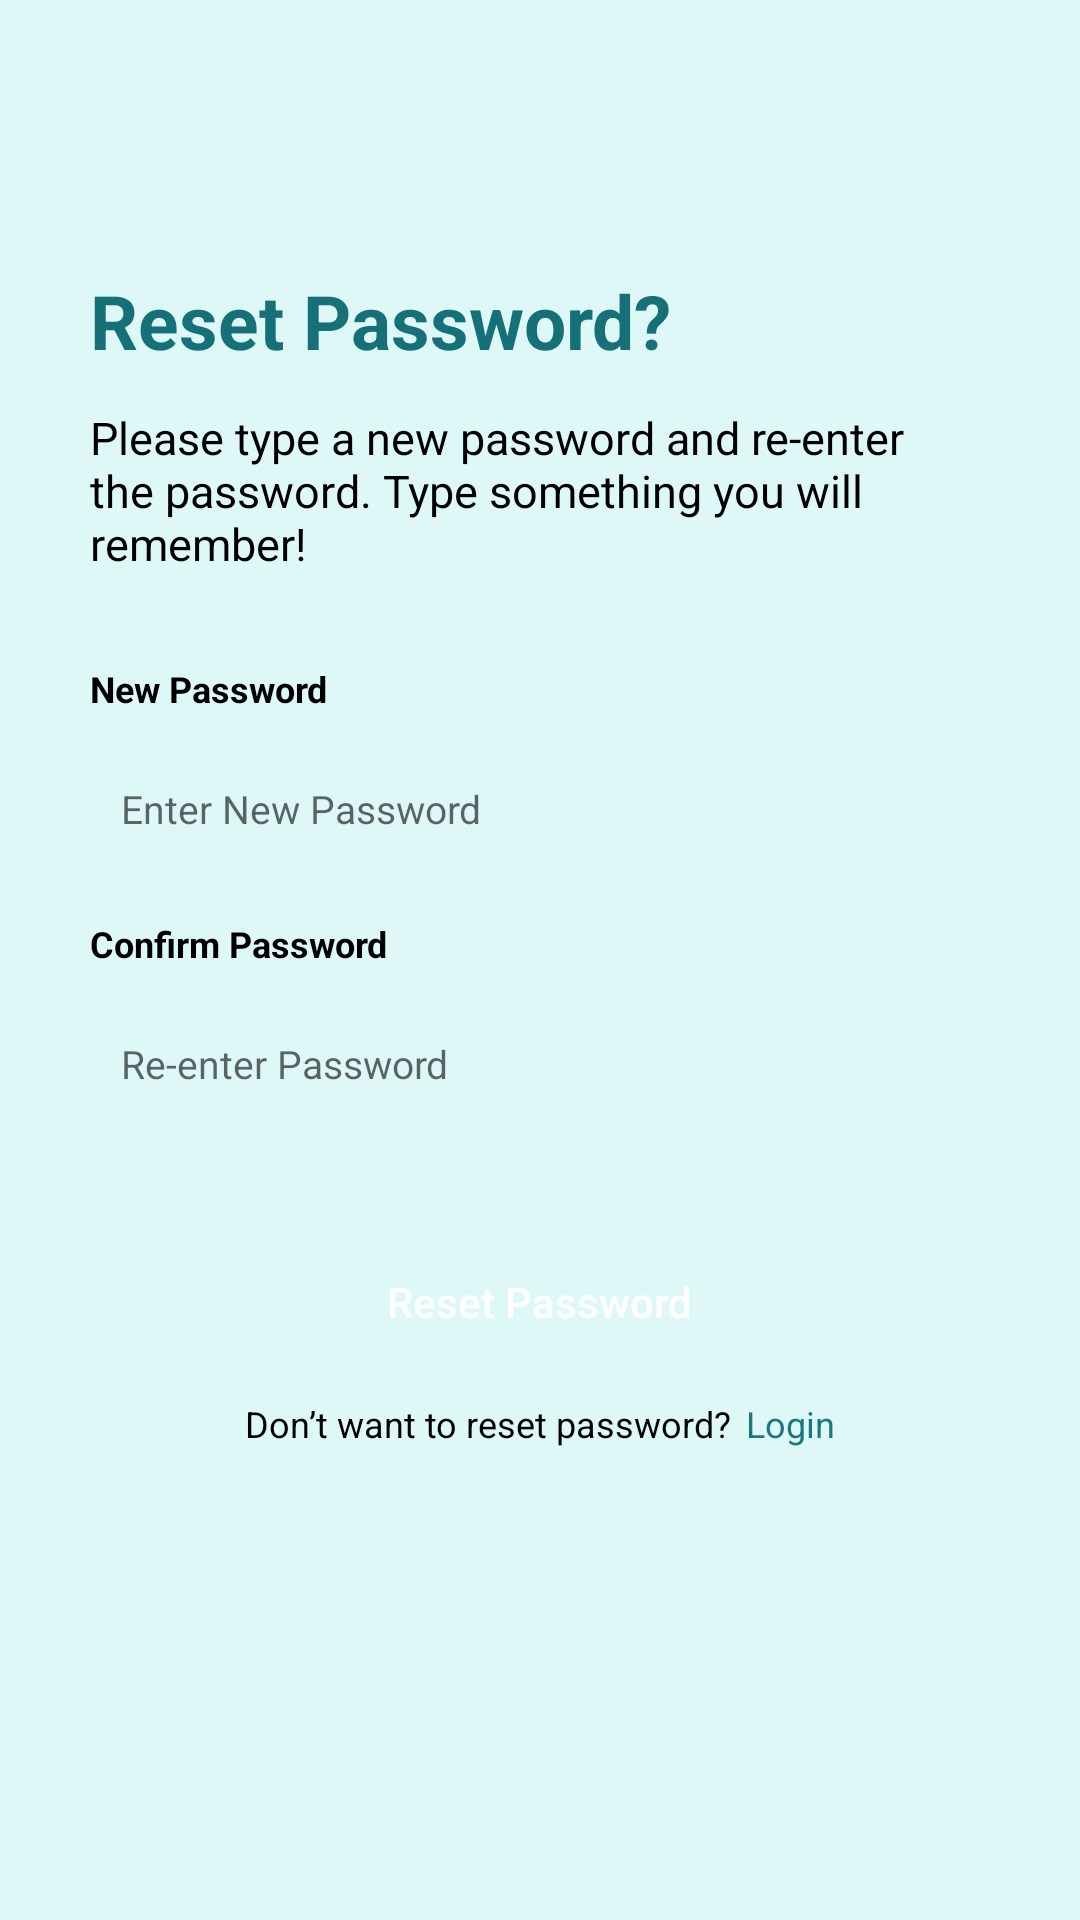

This screen was rendered from an Android layout file. Write that file and the resources it references.
<!-- AndroidManifest.xml: application theme Theme.I200517 -->
<!-- res/layout/activity_new_pass.xml -->
<?xml version="1.0" encoding="utf-8"?>
<LinearLayout
    xmlns:android="http://schemas.android.com/apk/res/android"
    xmlns:tools="http://schemas.android.com/tools"
    android:layout_width="match_parent"
    android:layout_height="match_parent"
    android:orientation="vertical"
    android:background="#DEF8F8"
    android:padding="30dp"
    tools:context=".NewPassActivity">

    <ImageView
        android:id="@+id/backarrow"
        android:layout_width="25dp"
        android:layout_height="25dp"
        android:layout_marginTop="15dp"
        android:src="@drawable/backarrow"
        android:layout_gravity="start"/>

    <TextView
        android:layout_width="match_parent"
        android:layout_height="wrap_content"
        android:layout_marginTop="20dp"
        android:text="Reset Password?"
        android:textColor="#157177"
        android:textSize="25sp"
        android:textStyle="bold"
        />

    <TextView
        android:layout_width="wrap_content"
        android:layout_height="wrap_content"
        android:text="Please type a new password and re-enter the
password. Type something you will
remember!"
        android:textColor="#000000"
        android:textSize="15sp"
        android:layout_gravity="center"
        android:paddingTop="12sp"/>

    <TextView
        android:layout_width="wrap_content"
        android:layout_height="wrap_content"
        android:layout_marginTop="30dp"
        android:layout_marginBottom="10dp"
        android:text="New Password"
        android:textColor="#000000"
        android:textSize="12sp"
        android:textStyle="bold"/>

    <EditText
        android:id="@+id/newpass"
        android:layout_width="match_parent"
        android:layout_height="wrap_content"
        android:background="@drawable/whitebox"
        android:hint="Enter New Password"
        android:inputType="textPassword"
        android:padding="13dp"
        android:layout_marginStart="-3dp"
        android:textSize="13sp"
        tools:ignore="TouchTargetSizeCheck" />

    <TextView
        android:layout_width="wrap_content"
        android:layout_height="wrap_content"
        android:layout_marginTop="15dp"
        android:layout_marginBottom="10dp"
        android:text="Confirm Password"
        android:textColor="#000000"
        android:textSize="12sp"
        android:textStyle="bold"/>

    <EditText
        android:id="@+id/confirmpass"
        android:layout_width="match_parent"
        android:layout_height="wrap_content"
        android:background="@drawable/whitebox"
        android:hint="Re-enter Password"
        android:inputType="textPassword"
        android:padding="13dp"
        android:layout_marginStart="-3dp"
        android:textSize="13sp"
        tools:ignore="TouchTargetSizeCheck" />
    <Button
        android:id="@+id/resetpass"
        android:layout_width="175dp"
        android:layout_height="35dp"
        android:layout_gravity="center"
        android:layout_marginTop="40dp"
        android:background="@drawable/whitebox"
        android:backgroundTint="#157177"
        android:text="Reset Password"
        android:textColor="#FFFFFF"
        android:textAllCaps="false"
        tools:ignore="TouchTargetSizeCheck" />

    <LinearLayout
        android:layout_width="wrap_content"
        android:layout_height="match_parent"
        android:layout_gravity="center_horizontal"
        android:orientation="horizontal"
        android:layout_marginTop="15sp"
        >

        <TextView
            android:layout_width="wrap_content"
            android:layout_height="wrap_content"
            android:layout_marginBottom="5sp"
            android:text="Don’t want to reset password?"
            android:textColor="#000000"
            android:textSize="12sp"
            tools:ignore="TouchTargetSizeCheck"
            />
        <TextView
            android:layout_width="wrap_content"
            android:layout_height="wrap_content"
            android:layout_marginStart="5sp"
            android:layout_marginBottom="5sp"
            android:text="Login"
            android:textColor="#1A787E"
            android:textSize="12sp"
            android:onClick="login"
            tools:ignore="TouchTargetSizeCheck"
            />


    </LinearLayout>

</LinearLayout>
<!-- resources referenced by this layout -->
<resources>
  <style name="Theme.I200517" parent="Base.Theme.I200517" />
  <style name="Base.Theme.I200517" parent="Theme.MaterialComponents.Light.Bridge">
          
          <item name="windowNoTitle">true</item>
          <item name="windowActionBar">false</item>
          <item name="android:windowFullscreen">true</item>
          <item name="android:windowContentOverlay">@null</item>
  
          <item name="android:windowBackground">#DEF8F8</item>
  
          
      </style>
</resources>
